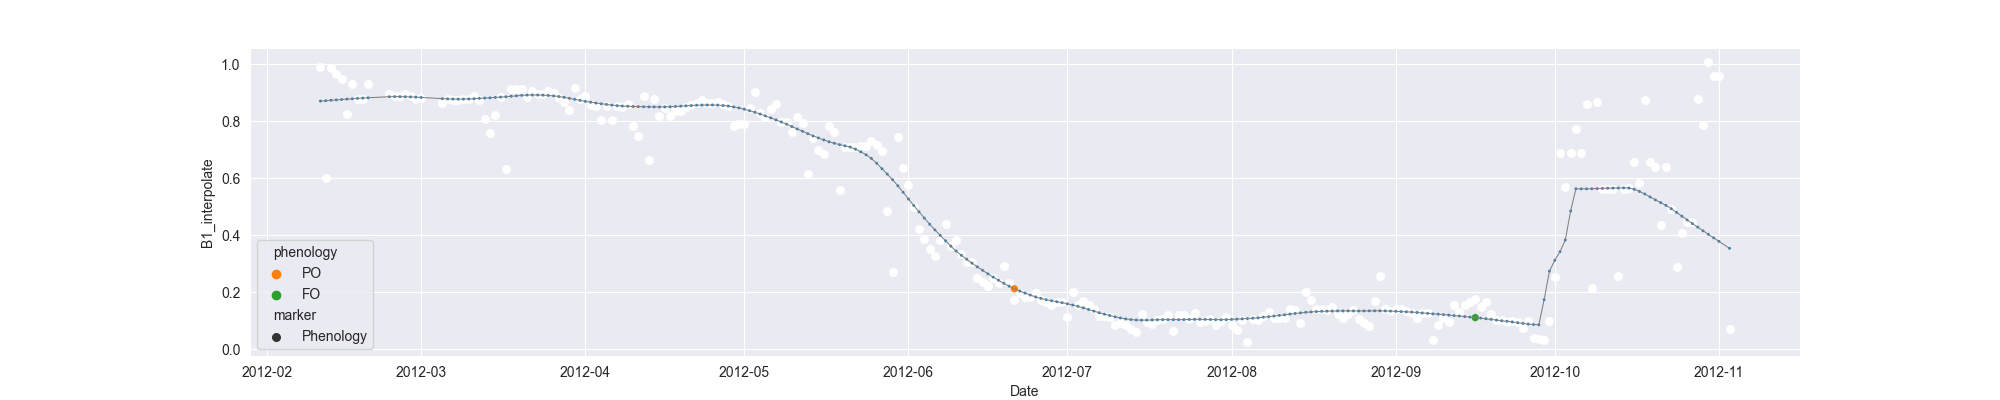

The data file committed next to this chart (first rows):
system:time_start, B1, B1_interpolate, B1_phenology
2012-02-11, 0.9894, 0.9894, 
2012-02-12, 0.5986, 0.5986, 
2012-02-13, 0.9849, 0.9849, 
2012-02-14, , 0.9661, 
2012-02-15, 0.9473, 0.9473, 
2012-02-16, 0.8232, 0.8232, 
2012-02-17, , 0.9293, 
2012-02-18, , 0.8762, 
2012-02-19, , 0.8762, 
2012-02-20, 0.9293, 0.9293, 
2012-02-21, , , 
2012-02-22, , , 
2012-02-23, , , 
2012-02-24, , 0.8948, 
2012-02-25, , 0.8878, 
2012-02-26, , 0.8878, 
2012-02-27, , 0.8956, 
2012-02-28, , 0.8881, 
2012-02-29, , 0.8785, 
2012-03-01, , 0.8795, 
2012-03-02, , , 
2012-03-03, , , 
2012-03-04, , , 
2012-03-05, 0.8619, 0.8619, 
2012-03-06, 0.8785, 0.8785, 
2012-03-07, 0.8753, 0.8753, 
2012-03-08, , 0.8755, 
2012-03-09, 0.8757, 0.8757, 
2012-03-10, 0.8776, 0.8776, 
2012-03-11, 0.8864, 0.8864, 
2012-03-12, , 0.8753, 
2012-03-13, , 0.8058, 
2012-03-14, , 0.7586, 
2012-03-15, , 0.8202, 
2012-03-16, , 0.8834, 
2012-03-17, 0.6307, 0.6307, 
2012-03-18, 0.9131, 0.9131, 
2012-03-19, , 0.9124, 
2012-03-20, 0.9117, 0.9117, 
2012-03-21, 0.8834, 0.8834, 
2012-03-22, , 0.9055, 
2012-03-23, , 0.8944, 
2012-03-24, , 0.8944, 
2012-03-25, 0.9055, 0.9055, 
2012-03-26, 0.8971, 0.8971, 
2012-03-27, 0.8791, 0.8791, 
2012-03-28, 0.8678, 0.8678, 
2012-03-29, 0.8402, 0.8402, 
2012-03-30, 0.9141, 0.9141, 
2012-03-31, 0.8789, 0.8789, 
2012-04-01, 0.8875, 0.8875, 
2012-04-02, , 0.8567, 
2012-04-03, , 0.8535, 
2012-04-04, 0.8038, 0.8038, 
2012-04-05, 0.8535, 0.8535, 
2012-04-06, 0.805, 0.805, 
2012-04-07, 0.8519, 0.8519, 
2012-04-08, 0.8488, 0.8488, 
2012-04-09, 0.859, 0.859, 
2012-04-10, 0.7822, 0.7822, 
... 207 more rows
